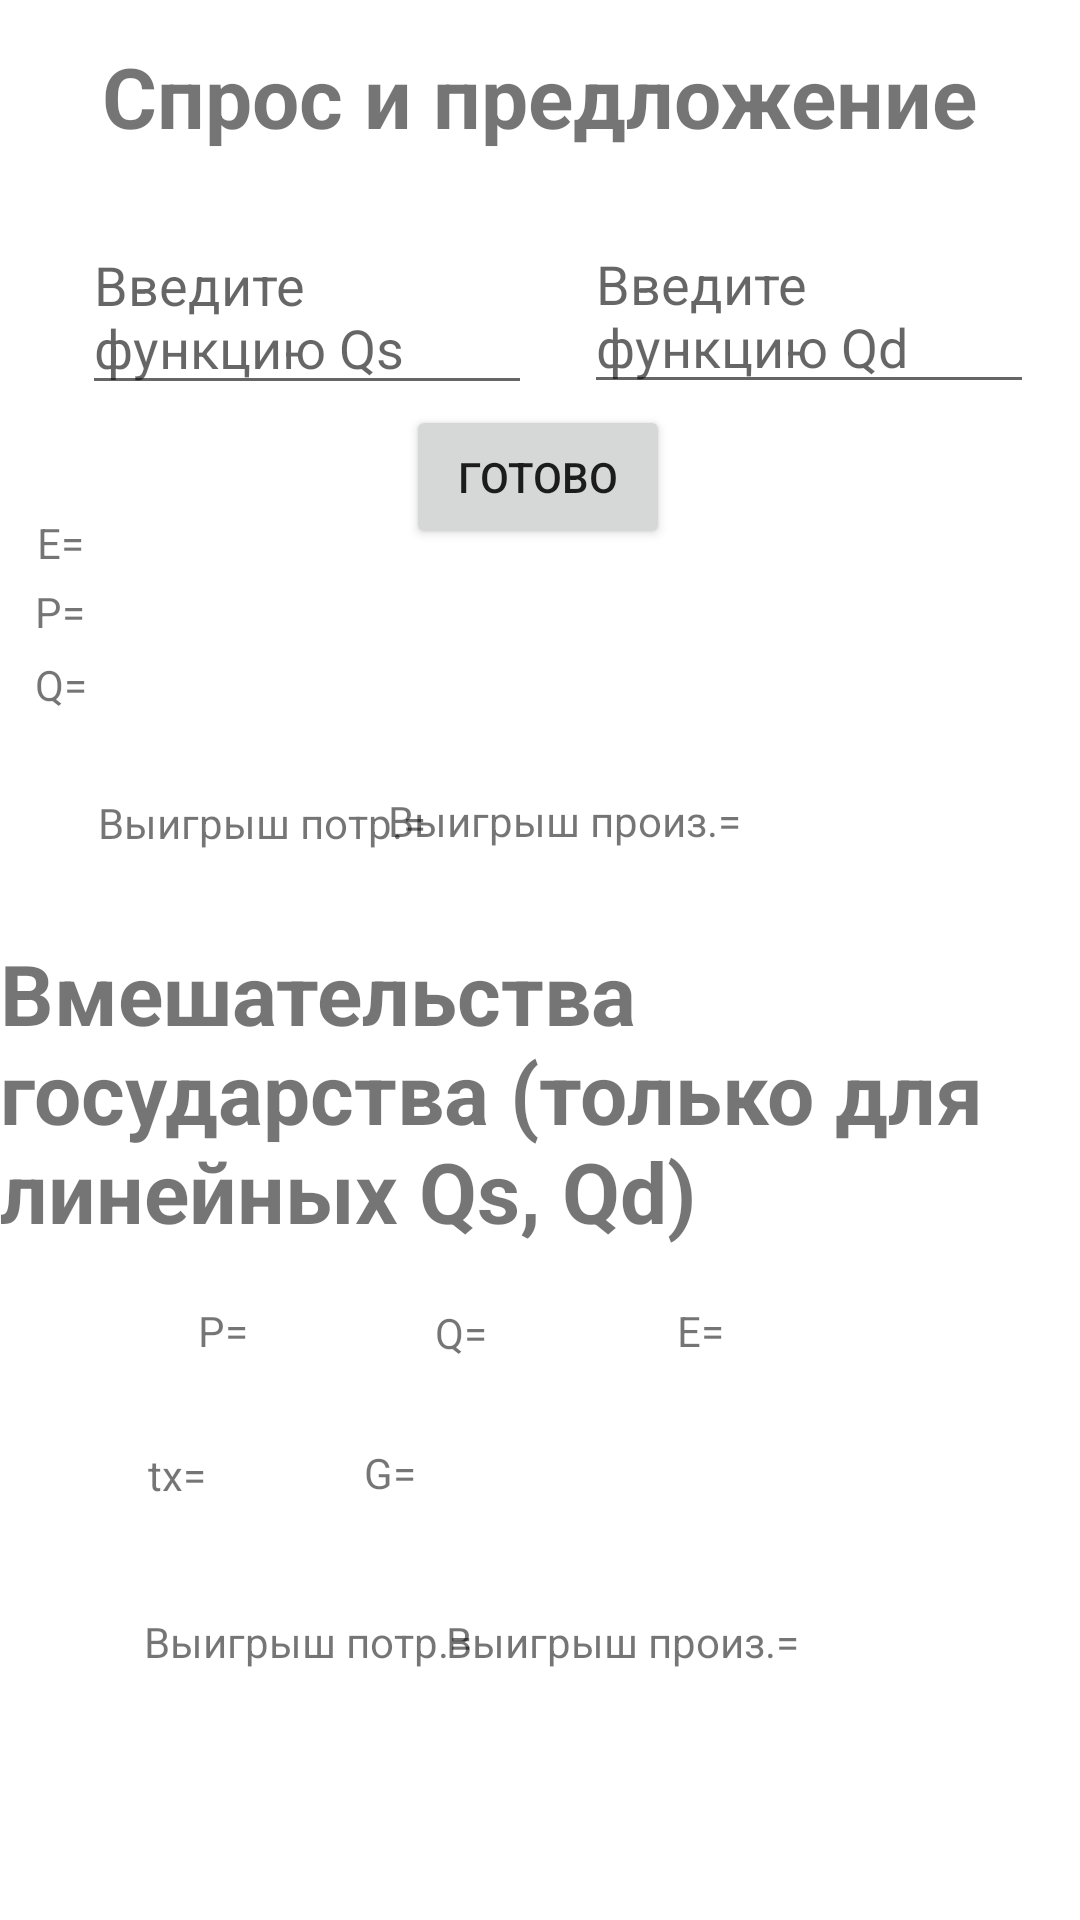

Android layout source for this screen:
<!-- AndroidManifest.xml: application theme Theme.Calc -->
<!-- res/layout/fragment_demand.xml -->
<?xml version="1.0" encoding="utf-8"?>
<androidx.constraintlayout.widget.ConstraintLayout xmlns:android="http://schemas.android.com/apk/res/android"
    xmlns:app="http://schemas.android.com/apk/res-auto"
    xmlns:tools="http://schemas.android.com/tools"
    android:layout_width="match_parent"
    android:layout_height="match_parent"
    tools:context=".DemandFragment">

    <TextView
        android:id="@+id/textView4"
        android:layout_width="wrap_content"
        android:layout_height="wrap_content"
        android:text="@string/B_proizv"
        app:layout_constraintBottom_toBottomOf="parent"
        app:layout_constraintEnd_toEndOf="parent"
        app:layout_constraintHorizontal_bias="0.534"
        app:layout_constraintStart_toStartOf="parent"
        app:layout_constraintTop_toTopOf="parent"
        app:layout_constraintVertical_bias="0.425" />

    <TextView
        android:id="@+id/textView15"
        android:layout_width="wrap_content"
        android:layout_height="wrap_content"
        android:text="@string/B_proizv"
        app:layout_constraintBottom_toBottomOf="parent"
        app:layout_constraintEnd_toEndOf="parent"
        app:layout_constraintHorizontal_bias="0.613"
        app:layout_constraintStart_toStartOf="parent"
        app:layout_constraintTop_toTopOf="parent"
        app:layout_constraintVertical_bias="0.866" />

    <TextView
        android:id="@+id/textView5"
        android:layout_width="wrap_content"
        android:layout_height="wrap_content"
        android:text="@string/B_potr"
        app:layout_constraintBottom_toBottomOf="parent"
        app:layout_constraintEnd_toEndOf="parent"
        app:layout_constraintHorizontal_bias="0.192"
        app:layout_constraintStart_toStartOf="parent"
        app:layout_constraintTop_toTopOf="parent"
        app:layout_constraintVertical_bias="0.866" />

    <TextView
        android:id="@+id/textView14"
        android:layout_width="wrap_content"
        android:layout_height="wrap_content"
        android:text="@string/B_potr"
        app:layout_constraintBottom_toBottomOf="parent"
        app:layout_constraintEnd_toEndOf="parent"
        app:layout_constraintHorizontal_bias="0.13"
        app:layout_constraintStart_toStartOf="parent"
        app:layout_constraintTop_toTopOf="parent"
        app:layout_constraintVertical_bias="0.426" />

    <TextView
        android:id="@+id/textView"
        android:layout_width="wrap_content"
        android:layout_height="wrap_content"
        android:text="@string/government"
        android:textSize="28dp"
        android:textStyle="bold"
        app:layout_constraintBottom_toBottomOf="parent"
        app:layout_constraintEnd_toEndOf="parent"
        app:layout_constraintHorizontal_bias="0.478"
        app:layout_constraintStart_toStartOf="parent"
        app:layout_constraintTop_toTopOf="parent"
        app:layout_constraintVertical_bias="0.582" />

    <TextView
        android:id="@+id/textView16"
        android:layout_width="wrap_content"
        android:layout_height="wrap_content"
        android:text="@string/demand_and_supply"
        android:textSize="28dp"
        android:textStyle="bold"
        app:layout_constraintBottom_toBottomOf="parent"
        app:layout_constraintEnd_toEndOf="parent"
        app:layout_constraintStart_toStartOf="parent"
        app:layout_constraintTop_toTopOf="parent"
        app:layout_constraintVertical_bias="0.022" />

    <EditText
        android:id="@+id/input_Qs"
        android:layout_width="150dp"
        android:layout_height="wrap_content"
        android:hint="@string/input_f"
        app:layout_constraintBottom_toBottomOf="parent"
        app:layout_constraintEnd_toEndOf="parent"
        app:layout_constraintHorizontal_bias="0.13"
        app:layout_constraintStart_toStartOf="parent"
        app:layout_constraintTop_toTopOf="parent"
        app:layout_constraintVertical_bias="0.126" />

    <EditText
        android:id="@+id/input_Qd"
        android:layout_width="150dp"
        android:layout_height="wrap_content"
        android:hint="@string/input_s"
        app:layout_constraintBottom_toBottomOf="parent"
        app:layout_constraintEnd_toEndOf="parent"
        app:layout_constraintHorizontal_bias="0.927"
        app:layout_constraintStart_toStartOf="parent"
        app:layout_constraintTop_toTopOf="parent"
        app:layout_constraintVertical_bias="0.125" />

    <TextView
        android:id="@+id/outputQ"
        android:layout_width="wrap_content"
        android:layout_height="wrap_content"
        app:layout_constraintBottom_toBottomOf="parent"
        app:layout_constraintEnd_toEndOf="parent"
        app:layout_constraintHorizontal_bias="0.082"
        app:layout_constraintStart_toStartOf="parent"
        app:layout_constraintTop_toTopOf="parent"
        app:layout_constraintVertical_bias="0.352" />

    <TextView
        android:id="@+id/textView9"
        android:layout_width="wrap_content"
        android:layout_height="wrap_content"
        android:text="@string/output_Q"
        app:layout_constraintBottom_toBottomOf="parent"
        app:layout_constraintEnd_toEndOf="parent"
        app:layout_constraintHorizontal_bias="0.423"
        app:layout_constraintStart_toStartOf="parent"
        app:layout_constraintTop_toTopOf="parent"
        app:layout_constraintVertical_bias="0.7" />

    <TextView
        android:id="@+id/outputP"
        android:layout_width="wrap_content"
        android:layout_height="wrap_content"
        app:layout_constraintBottom_toBottomOf="parent"
        app:layout_constraintEnd_toEndOf="parent"
        app:layout_constraintHorizontal_bias="0.082"
        app:layout_constraintStart_toStartOf="parent"
        app:layout_constraintTop_toTopOf="parent"
        app:layout_constraintVertical_bias="0.313" />

    <TextView
        android:id="@+id/textView11"
        android:layout_width="wrap_content"
        android:layout_height="wrap_content"
        android:text="@string/output_P"
        app:layout_constraintBottom_toBottomOf="parent"
        app:layout_constraintEnd_toEndOf="parent"
        app:layout_constraintHorizontal_bias="0.192"
        app:layout_constraintStart_toStartOf="parent"
        app:layout_constraintTop_toTopOf="parent"
        app:layout_constraintVertical_bias="0.699" />

    <TextView
        android:id="@+id/outputE"
        android:layout_width="wrap_content"
        android:layout_height="wrap_content"
        app:layout_constraintBottom_toBottomOf="parent"
        app:layout_constraintEnd_toEndOf="parent"
        app:layout_constraintHorizontal_bias="0.082"
        app:layout_constraintStart_toStartOf="parent"
        app:layout_constraintTop_toTopOf="parent"
        app:layout_constraintVertical_bias="0.276" />

    <TextView
        android:id="@+id/textView12"
        android:layout_width="wrap_content"
        android:layout_height="wrap_content"
        android:text="@string/output_E"
        app:layout_constraintBottom_toBottomOf="parent"
        app:layout_constraintEnd_toEndOf="parent"
        app:layout_constraintHorizontal_bias="0.655"
        app:layout_constraintStart_toStartOf="parent"
        app:layout_constraintTop_toTopOf="parent"
        app:layout_constraintVertical_bias="0.699" />

    <TextView
        android:id="@+id/textView8"
        android:layout_width="wrap_content"
        android:layout_height="wrap_content"
        android:text="@string/tx"
        app:layout_constraintBottom_toBottomOf="parent"
        app:layout_constraintEnd_toEndOf="parent"
        app:layout_constraintHorizontal_bias="0.145"
        app:layout_constraintStart_toStartOf="parent"
        app:layout_constraintTop_toTopOf="parent"
        app:layout_constraintVertical_bias="0.776" />

    <TextView
        android:id="@+id/textView13"
        android:layout_width="wrap_content"
        android:layout_height="wrap_content"
        android:text="@string/G"
        app:layout_constraintBottom_toBottomOf="parent"
        app:layout_constraintEnd_toEndOf="parent"
        app:layout_constraintHorizontal_bias="0.354"
        app:layout_constraintStart_toStartOf="parent"
        app:layout_constraintTop_toTopOf="parent"
        app:layout_constraintVertical_bias="0.775" />

    <Button
        android:id="@+id/button_go_calc"
        android:layout_width="wrap_content"
        android:layout_height="wrap_content"
        android:text="@string/done"
        app:layout_constraintBottom_toBottomOf="parent"
        app:layout_constraintEnd_toEndOf="parent"
        app:layout_constraintHorizontal_bias="0.498"
        app:layout_constraintStart_toStartOf="parent"
        app:layout_constraintTop_toTopOf="parent"
        app:layout_constraintVertical_bias="0.228" />

    <TextView
        android:id="@+id/textView6"
        android:layout_width="wrap_content"
        android:layout_height="wrap_content"
        android:text="@string/output_P"
        app:layout_constraintBottom_toBottomOf="parent"
        app:layout_constraintEnd_toStartOf="@+id/outputP"
        app:layout_constraintHorizontal_bias="0.888"
        app:layout_constraintStart_toStartOf="parent"
        app:layout_constraintTop_toTopOf="parent"
        app:layout_constraintVertical_bias="0.313" />

    <TextView
        android:id="@+id/textView7"
        android:layout_width="wrap_content"
        android:layout_height="wrap_content"
        android:text="@string/output_Q"
        app:layout_constraintBottom_toBottomOf="parent"
        app:layout_constraintEnd_toStartOf="@+id/outputQ"
        app:layout_constraintHorizontal_bias="0.941"
        app:layout_constraintStart_toStartOf="parent"
        app:layout_constraintTop_toTopOf="parent"
        app:layout_constraintVertical_bias="0.352" />

    <TextView
        android:id="@+id/textView17"
        android:layout_width="wrap_content"
        android:layout_height="wrap_content"
        android:text="@string/output_E"
        app:layout_constraintBottom_toBottomOf="parent"
        app:layout_constraintEnd_toStartOf="@+id/outputE"
        app:layout_constraintHorizontal_bias="0.888"
        app:layout_constraintStart_toStartOf="parent"
        app:layout_constraintTop_toTopOf="parent"
        app:layout_constraintVertical_bias="0.276" />

</androidx.constraintlayout.widget.ConstraintLayout>
<!-- resources referenced by this layout -->
<resources>
  <string name="B_potr">Bыигрыш потр.=</string>
  <string name="B_proizv">Bыигрыш произ.=</string>
  <string name="G">G=</string>
  <string name="demand_and_supply">Спрос и предложение</string>
  <string name="done">Готово</string>
  <string name="government">Вмешательства государства (только для линейных Qs, Qd)</string>
  <string name="input_f">Введите функцию Qs</string>
  <string name="input_s">Введите функцию Qd</string>
  <string name="output_E">E=</string>
  <string name="output_P">P=</string>
  <string name="output_Q">Q=</string>
  <string name="tx">tx=</string>
  <style name="Theme.Calc" parent="Theme.MaterialComponents.DayNight.DarkActionBar">
          
          <item name="colorPrimary">@color/color_for_button</item>
          <item name="colorPrimaryVariant">@color/color_for_button</item>
          <item name="colorOnPrimary">@color/white</item>
          
          <item name="colorSecondary">@color/teal_200</item>
          <item name="colorSecondaryVariant">@color/teal_700</item>
          <item name="colorOnSecondary">@color/black</item>
          
          <item name="android:statusBarColor">@color/color_for_button</item>
          
      </style>
  <color name="color_for_button">#009688</color>
  <color name="white">#FFFFFFFF</color>
  <color name="teal_200">#FF03DAC5</color>
  <color name="teal_700">#FF018786</color>
  <color name="black">#FF000000</color>
</resources>
